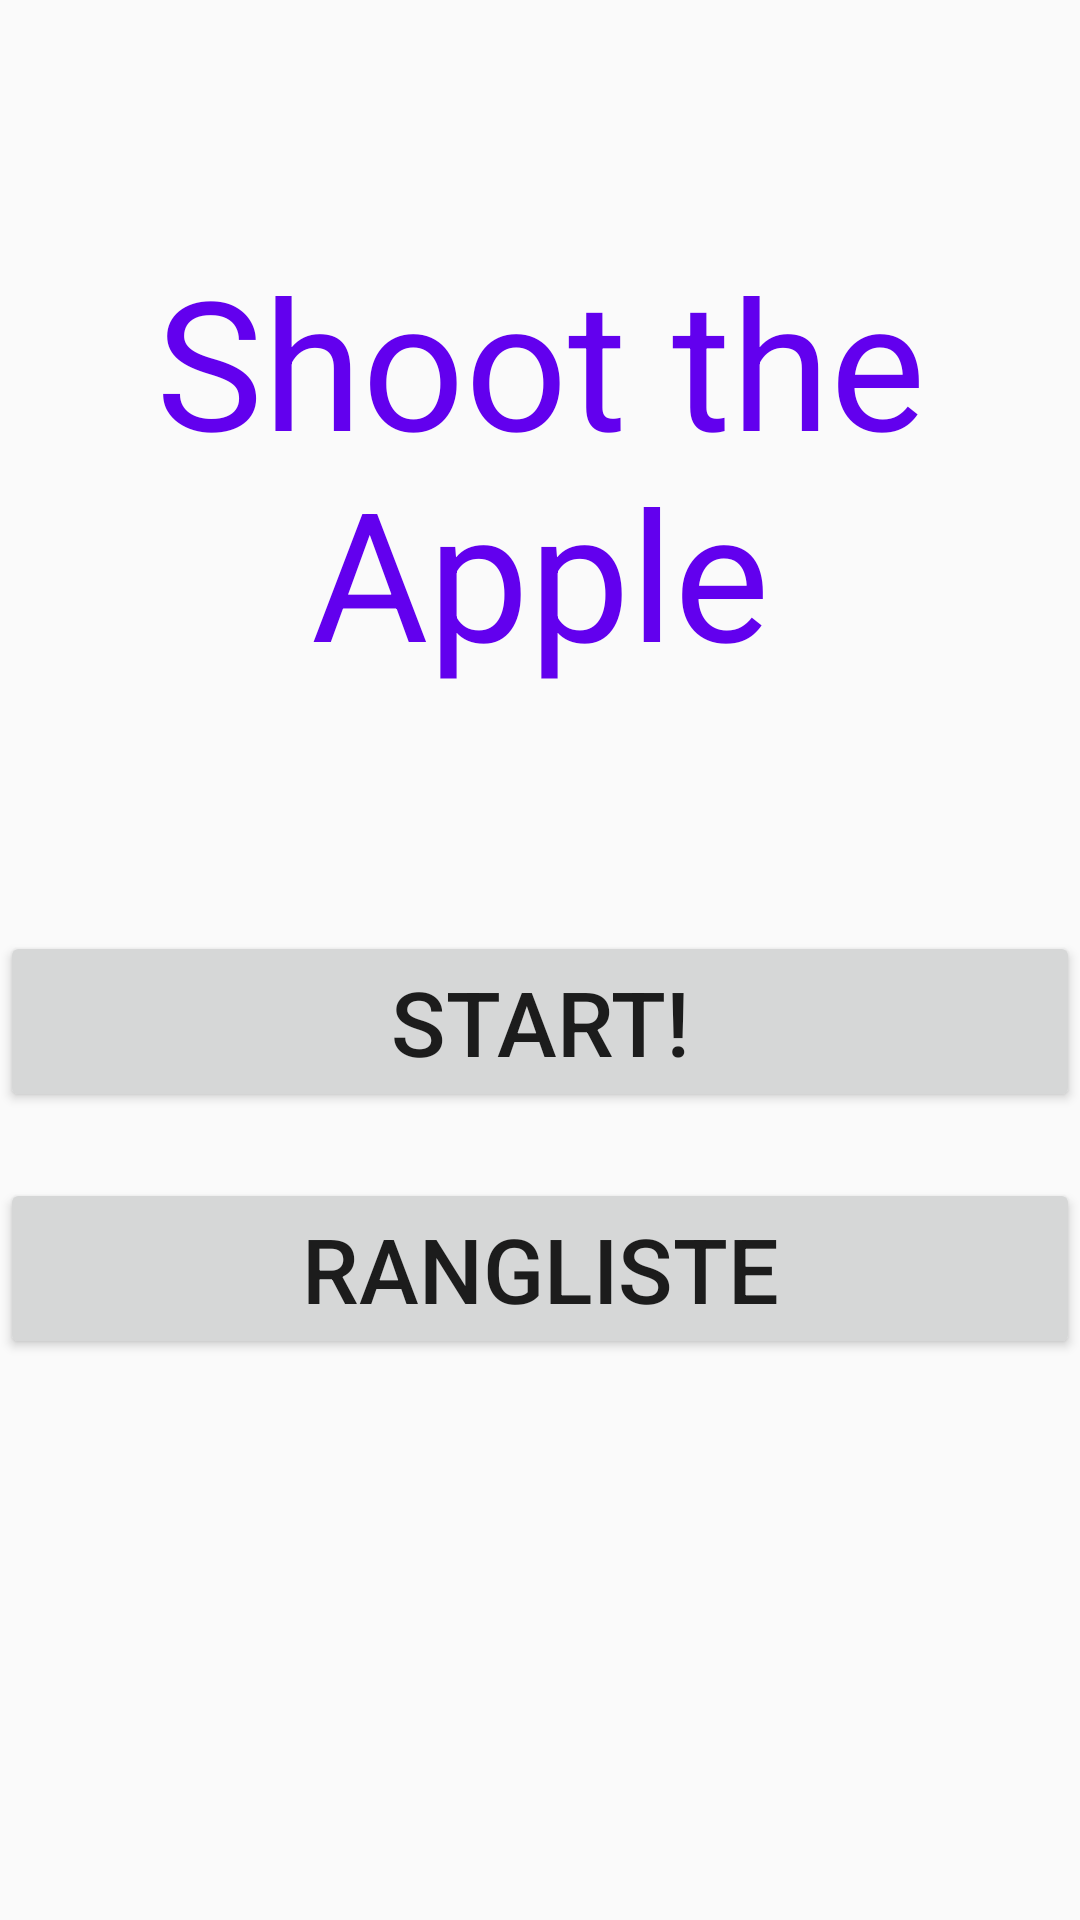

Produce the Android XML layout that renders to this screen, including the resource entries it uses.
<!-- AndroidManifest.xml: application theme OstTheme -->
<!-- res/layout/activity_main.xml -->
<?xml version="1.0" encoding="utf-8"?>
<androidx.constraintlayout.widget.ConstraintLayout xmlns:android="http://schemas.android.com/apk/res/android"
    xmlns:app="http://schemas.android.com/apk/res-auto"
    xmlns:tools="http://schemas.android.com/tools"
    android:layout_width="match_parent"
    android:layout_height="match_parent"
    android:background="@color/darkgrey"
    android:paddingBottom="5dp"
    tools:context=".MainActivity">

    <TextView
        android:id="@+id/welcome"
        android:layout_width="wrap_content"
        android:layout_height="0dp"
        android:layout_alignParentTop="true"
        android:layout_marginTop="80dp"
        android:gravity="center"
        android:text="@string/shoottheapple"
        android:textColor="@color/colorPrimary"
        android:textSize="60sp"
        app:layout_constraintTop_toTopOf="parent"
        app:layout_constraintRight_toRightOf="parent"
        app:layout_constraintTop_toBottomOf="parent"
        app:layout_constraintLeft_toLeftOf="parent"
        />

    <Button
        android:id="@+id/start_button"
        android:layout_width="match_parent"
        android:layout_height="wrap_content"
        android:layout_marginTop="80dp"
        android:layout_toStartOf="@id/welcome"
        android:text="@string/start"
        android:textSize="30sp"
        app:layout_constraintTop_toBottomOf="@+id/welcome"
        tools:layout_editor_absoluteX="0dp" />

    <Button
        android:id="@+id/ranking"
        android:layout_width="match_parent"
        android:layout_height="wrap_content"
        android:layout_marginTop="22dp"
        android:text="@string/ranking"
        android:textSize="30sp"
        app:layout_constraintTop_toBottomOf="@+id/start_button"
        />


</androidx.constraintlayout.widget.ConstraintLayout>
<!-- resources referenced by this layout -->
<resources>
  <string name="ranking">Rangliste</string>
  <string name="shoottheapple">Shoot the Apple</string>
  <string name="start">Start!</string>
  <style name="OstTheme" parent="Theme.AppCompat.Light.NoActionBar">
          
          <item name="colorPrimary">@color/colorPrimaryOST</item>
          <item name="colorPrimaryDark">@color/colorPrimaryDarkOST</item>
          <item name="colorAccent">@color/colorAccentOST</item>
          <item name="colorBackground">@color/colorBackgroundOST</item>
          <item name="android:windowNoTitle">true</item>
          <item name="android:windowFullscreen">true</item>
      </style>
  <color name="colorPrimaryOST">#D72864</color>
  <color name="colorPrimaryDarkOST">#8C195F</color>
  <color name="colorAccentOST">#F2F2F2</color>
  <color name="colorBackgroundOST">#FFFFFF</color>
  <!-- not gathered from this repository: default colours our renderer supplied (Android Studio template values) -->
  <color name="colorPrimary">#FF6200EE</color>
</resources>
